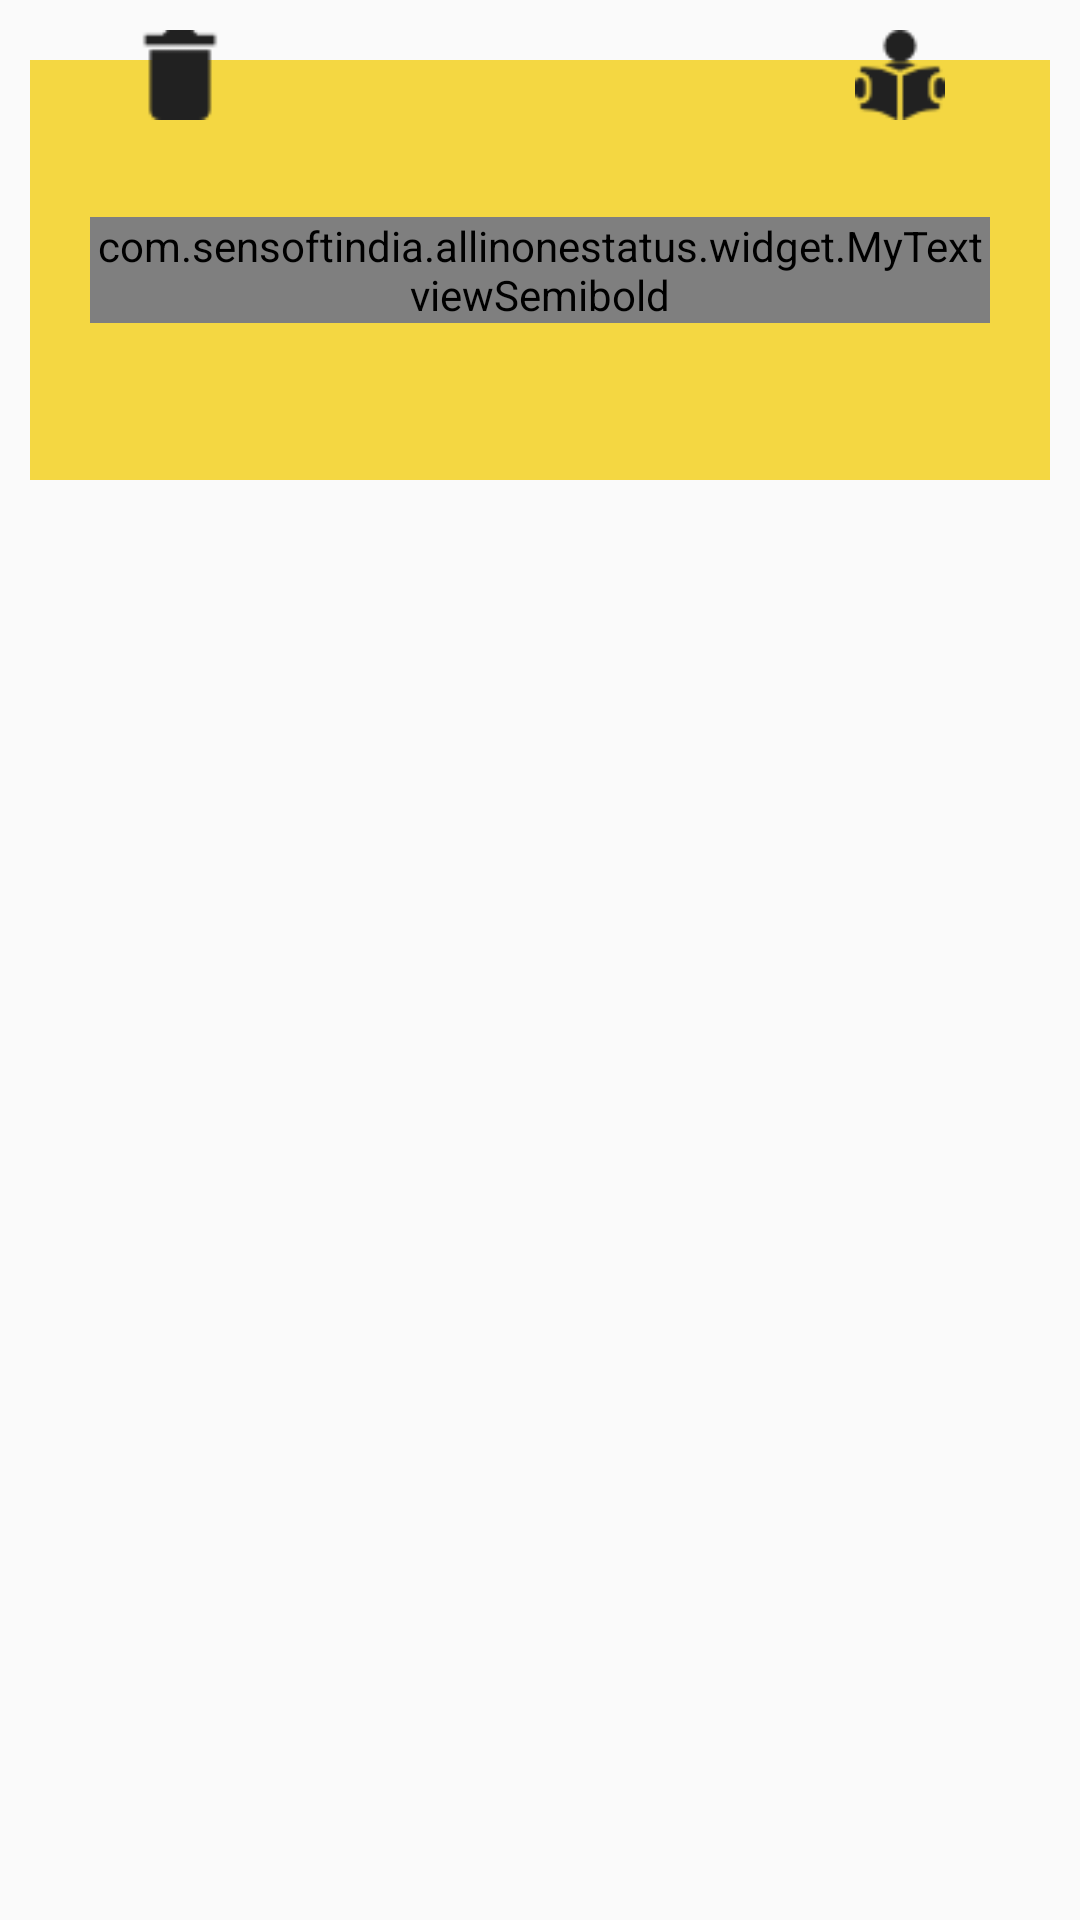

Produce the Android XML layout that renders to this screen, including the resource entries it uses.
<!-- AndroidManifest.xml: application theme AppTheme -->
<!-- res/layout/favourite_status_item.xml -->
<?xml version="1.0" encoding="utf-8"?>
<FrameLayout xmlns:android="http://schemas.android.com/apk/res/android"
    android:layout_width="match_parent"
    android:layout_height="wrap_content">



    <LinearLayout
        android:layout_width="match_parent"
        android:layout_height="170dp"
        android:paddingTop="20dp"
        android:paddingLeft="10dp"
        android:paddingRight="10dp"
        android:paddingBottom="10dp">

        <LinearLayout
            android:layout_width="match_parent"
            android:layout_height="match_parent"
            android:background="@color/main_bg">




            <LinearLayout
                android:layout_width="0dp"
                android:layout_height="match_parent"
                android:layout_weight="4"
                android:gravity="center|left"
                android:paddingLeft="20dp"
                android:paddingRight="20dp">

                <com.sensoftindia.allinonestatus.widget.MyTextviewSemibold
                    android:id="@+id/tv_member_name"
                    android:layout_width="match_parent"
                    android:layout_height="wrap_content"
                    android:text="hwwgjwg"
                    android:gravity="center|left"

                    android:textColor="@color/back_colorr"
                    android:textAllCaps="false"
                    android:textSize="15dp"/>

            </LinearLayout>

        </LinearLayout>


    </LinearLayout>

    <LinearLayout
        android:layout_width="match_parent"
        android:layout_height="130dp">

        <LinearLayout
            android:layout_width="match_parent"
            android:layout_height="match_parent">


            <LinearLayout
                android:layout_width="0dp"
                android:layout_height="match_parent"
                android:layout_weight="2"
                android:gravity="center|top">

                <LinearLayout
                    android:id="@+id/ln_delete"
                    android:layout_width="50dp"
                    android:layout_height="50dp"
                    android:gravity="center"
                    android:elevation="10dp"
                    android:background="@drawable/notification_indicator_drawable">

                    <ImageView
                        android:id="@+id/tv_delete"
                        android:layout_width="match_parent"
                        android:layout_height="match_parent"
                        android:src="@drawable/delete_status"
                        android:padding="10dp"
                        android:tint="#212121"/>

                </LinearLayout>

            </LinearLayout>

            <LinearLayout
                android:layout_width="0dp"
                android:layout_height="match_parent"
                android:layout_weight="2"
                android:gravity="center|left">



            </LinearLayout>

            <LinearLayout
                android:layout_width="0dp"
                android:layout_height="match_parent"
                android:layout_weight="2"
                android:gravity="center|top">

                <LinearLayout
                    android:id="@+id/ln_status"
                    android:layout_width="50dp"
                    android:layout_height="50dp"
                    android:gravity="center"
                    android:elevation="10dp"
                    android:background="@drawable/notification_indicator_drawable">

                    <ImageView
                        android:id="@+id/tv_status"
                        android:layout_width="match_parent"
                        android:layout_height="match_parent"
                        android:src="@drawable/read"
                        android:padding="10dp"
                        android:tint="#212121"/>

                </LinearLayout>


            </LinearLayout>

        </LinearLayout>


    </LinearLayout>

</FrameLayout>
<!-- resources referenced by this layout -->
<resources>
  <color name="back_colorr">#202631</color>
  <color name="main_bg">#f4d742</color>
  <!-- drawable delete_status: png bitmap (drawable, 467 bytes) -->
  <!-- drawable read: png bitmap (drawable, 787 bytes) -->
  <style name="AppTheme" parent="Theme.AppCompat.Light.NoActionBar">
          
          <item name="colorPrimary">@color/colorPrimary</item>
          <item name="colorPrimaryDark">@color/colorPrimaryDark</item>
          <item name="colorAccent">@color/colorAccent</item>
      </style>
  <color name="colorPrimary">#3F51B5</color>
  <color name="colorPrimaryDark">#202631</color>
  <color name="colorAccent">#000000</color>
</resources>
